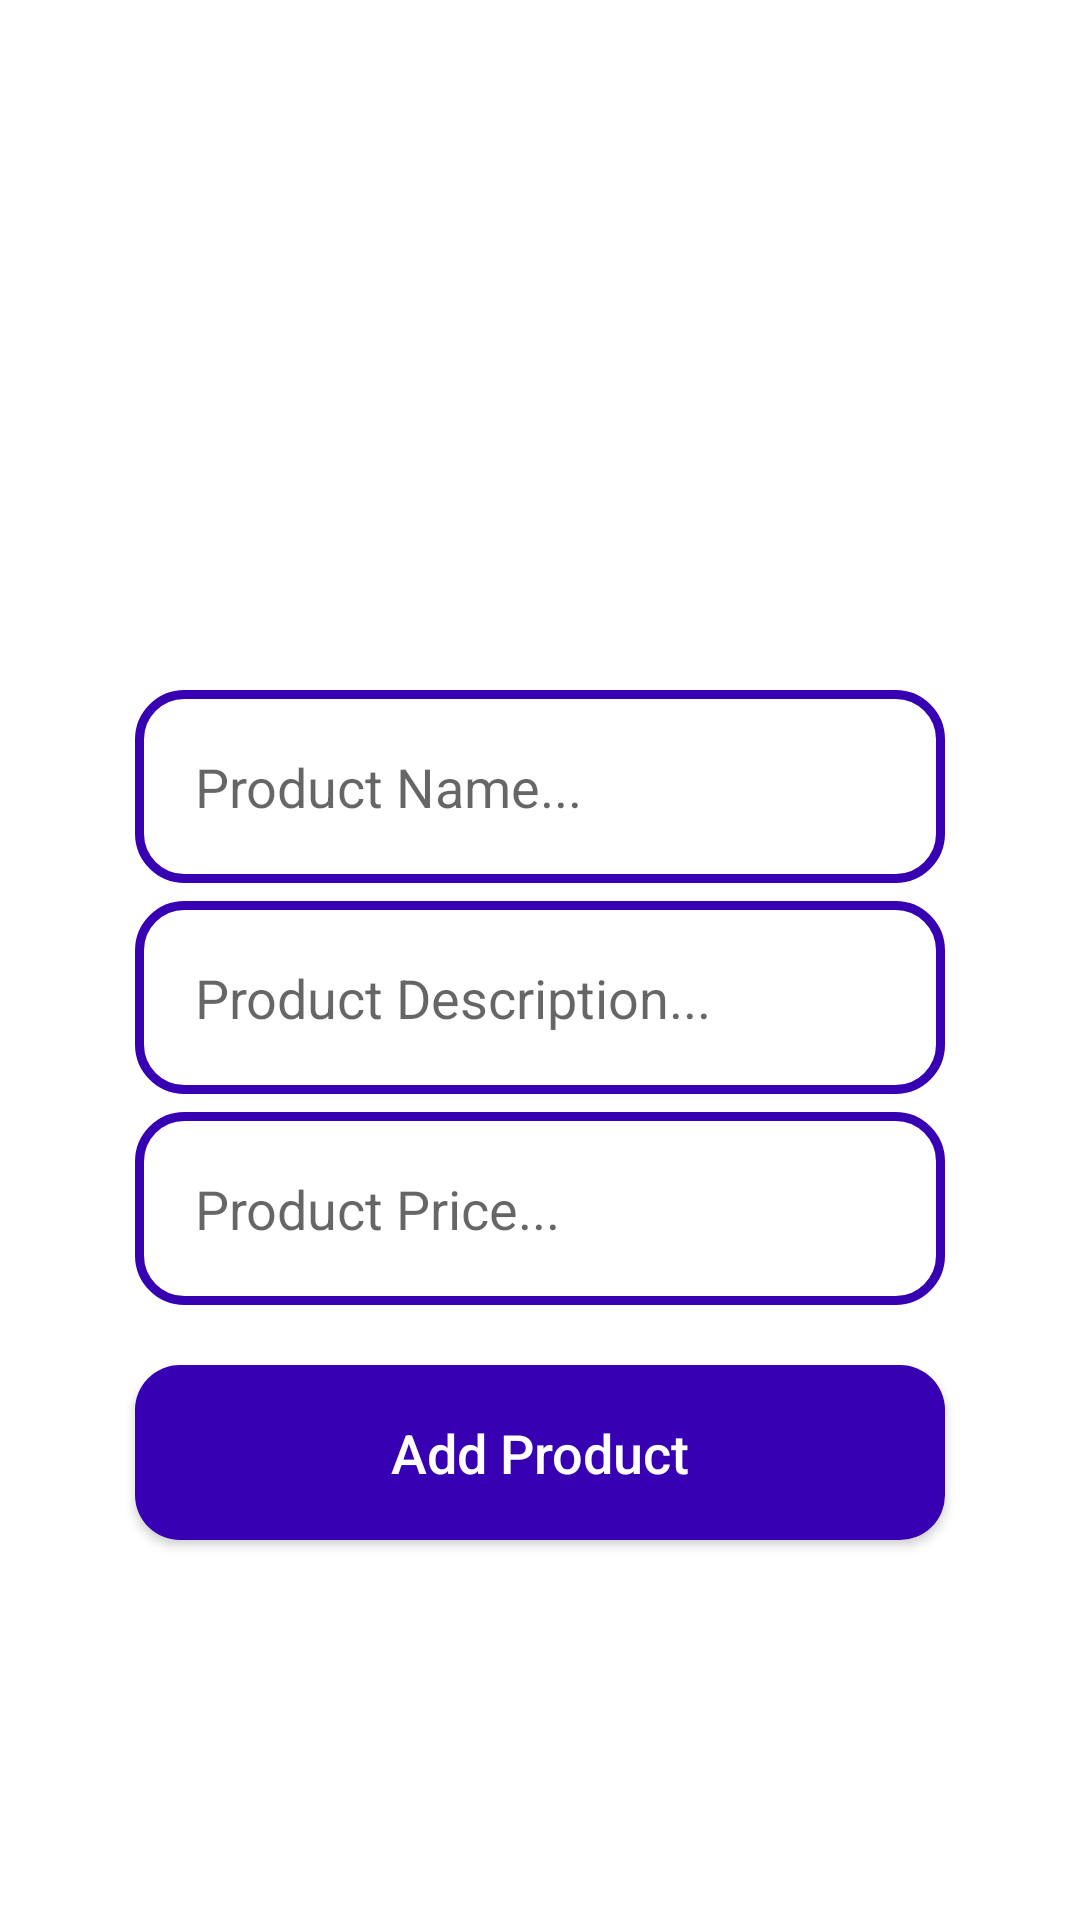

Produce the Android XML layout that renders to this screen, including the resource entries it uses.
<!-- AndroidManifest.xml: application theme Theme.SurosaSupercenter -->
<!-- res/layout/activity_admin_add_new_product.xml -->
<?xml version="1.0" encoding="utf-8"?>
<RelativeLayout
    xmlns:android="http://schemas.android.com/apk/res/android"
    xmlns:app="http://schemas.android.com/apk/res-auto"
    xmlns:tools="http://schemas.android.com/tools"
    android:layout_width="match_parent"
    android:layout_height="match_parent"
    tools:context=".AdminAddNewProductActivity">

    <ImageView
        android:id="@+id/select_product_image"
        android:layout_width="350dp"
        android:layout_height="200dp"
        android:cropToPadding="false"
        android:scaleType="centerCrop"
        android:src="@drawable/select_product_image"
        android:layout_centerHorizontal="true"
        android:layout_marginTop="10dp"
        />

    <EditText
        android:id="@+id/product_name"
        android:layout_width="match_parent"
        android:layout_height="wrap_content"
        android:layout_below="@+id/select_product_image"
        android:inputType="textImeMultiLine"
        android:layout_marginTop="20dp"
        android:padding="20dp"
        android:hint="Product Name..."
        android:layout_marginLeft="45dp"
        android:layout_marginRight="45dp"
        android:background="@drawable/inputs_design"
        />

    <EditText
        android:id="@+id/product_description"
        android:layout_width="match_parent"
        android:layout_height="wrap_content"
        android:layout_below="@+id/product_name"
        android:inputType="textImeMultiLine"
        android:layout_marginTop="6dp"
        android:padding="20dp"
        android:hint="Product Description..."
        android:layout_marginLeft="45dp"
        android:layout_marginRight="45dp"
        android:background="@drawable/inputs_design"
        />


    <EditText
        android:id="@+id/product_price"
        android:layout_width="match_parent"
        android:layout_height="wrap_content"
        android:layout_below="@+id/product_description"
        android:inputType="textImeMultiLine"
        android:layout_marginTop="6dp"
        android:padding="20dp"
        android:hint="Product Price..."
        android:layout_marginLeft="45dp"
        android:layout_marginRight="45dp"
        android:background="@drawable/inputs_design"
        />

    <Button
        android:id="@+id/add_new_product"
        android:layout_width="match_parent"
        android:layout_height="wrap_content"
        android:layout_below="@+id/product_price"
        android:text="Add Product"
        android:layout_marginLeft="45dp"
        android:layout_marginRight="45dp"
        android:padding="17dp"
        android:layout_marginTop="20dp"
        android:textSize="18sp"
        android:textAllCaps="false"
        android:textColor="@android:color/white"
        android:background="@drawable/buttons"

        />

</RelativeLayout>
<!-- resources referenced by this layout -->
<resources>
  <!-- drawable buttons (drawable) -->
  <?xml version="1.0" encoding="utf-8"?>
  <shape xmlns:android="http://schemas.android.com/apk/res/android">
  
      <solid
          android:color="@color/design_default_color_primary_dark"
          >
      </solid>
  <corners
      android:radius="15dp"
      >
  </corners>
  </shape>
  <!-- drawable inputs_design (drawable) -->
  <?xml version="1.0" encoding="utf-8"?>
  <shape xmlns:android="http://schemas.android.com/apk/res/android">
  <stroke
      android:color="@color/design_default_color_primary_dark"
      android:width="3dp"
      >
  </stroke>
      <corners
          android:radius="15dp"
          >
      </corners>
  </shape>
  <style name="Theme.SurosaSupercenter" parent="Theme.MaterialComponents.DayNight.DarkActionBar">
          
          <item name="colorPrimary">@color/purple_500</item>
          <item name="colorPrimaryVariant">@color/purple_700</item>
          <item name="colorOnPrimary">@color/white</item>
          
          <item name="colorSecondary">@color/teal_200</item>
          <item name="colorSecondaryVariant">@color/teal_700</item>
          <item name="colorOnSecondary">@color/black</item>
          
          <item name="android:statusBarColor" tools:targetApi="l">?attr/colorPrimaryVariant</item>
          
      </style>
  <color name="purple_500">#add827</color>
  <color name="purple_700">#9acd32</color>
  <color name="white">#FFFFFFFF</color>
  <color name="teal_200">#FF03DAC5</color>
  <color name="teal_700">#FF018786</color>
  <color name="black">#FF000000</color>
</resources>
